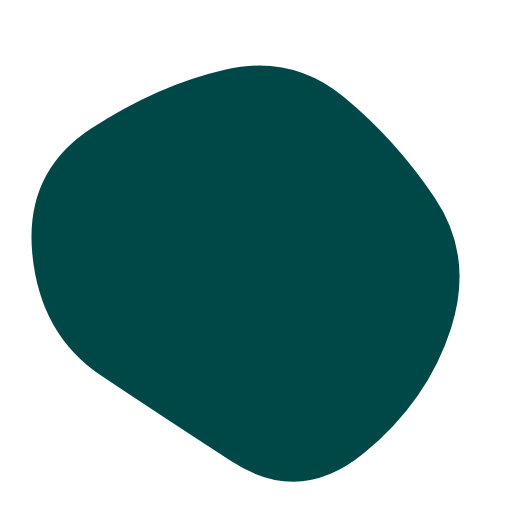
t = 0.00 s
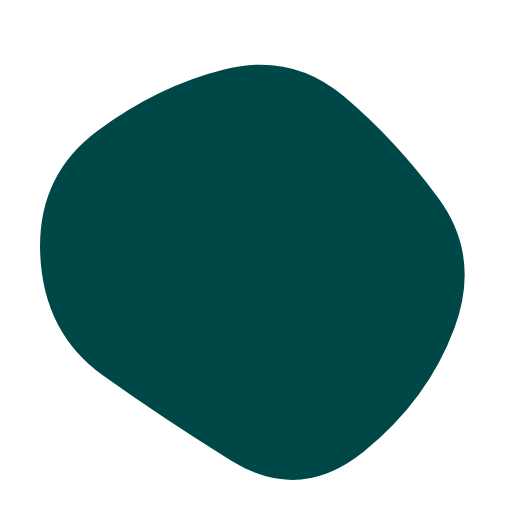
t = 1.25 s
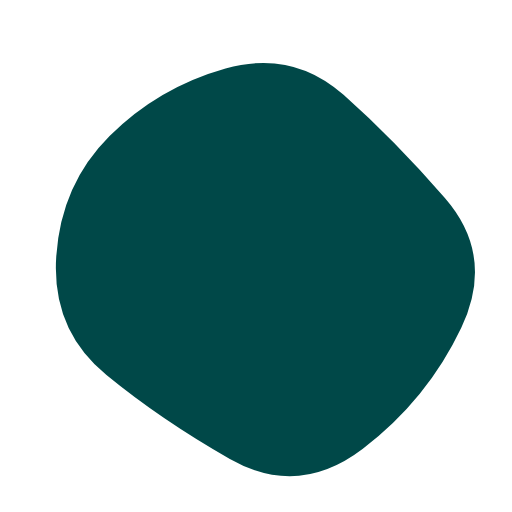
t = 3.75 s
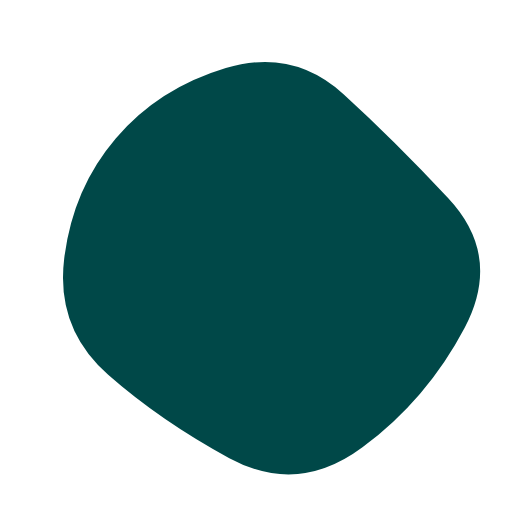
t = 5.00 s
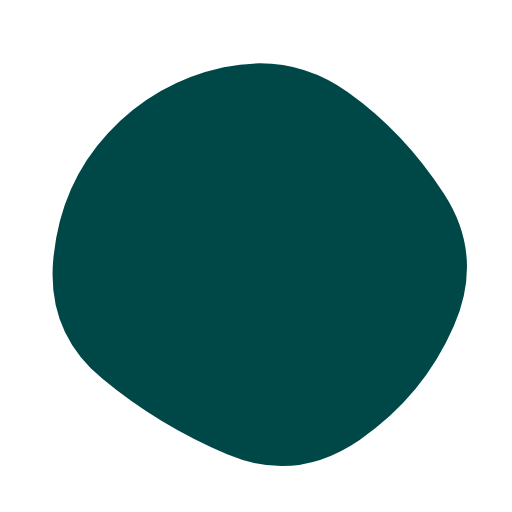
t = 6.25 s
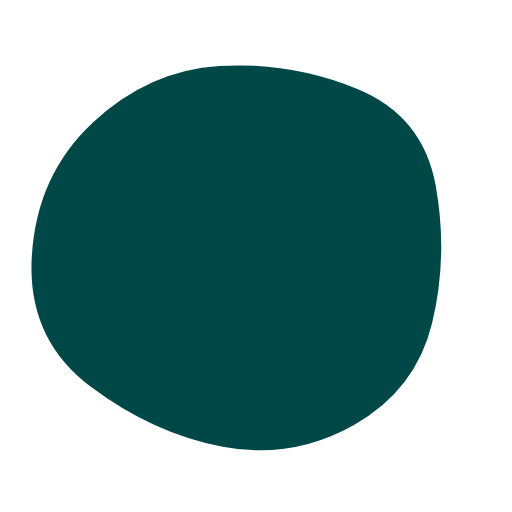
t = 8.75 s

The animated SVG that drew these frames (rendered in a browser with its animation timeline set to each time). Animation: 1 SMIL element (animate=1); frames cover the first 8.75 s, repeats indefinitely.

<svg version="1.1" xmlns="http://www.w3.org/2000/svg" viewBox="0 0 500 500" width="100%" id="blobSvg">
                        <defs>
                        <linearGradient id="gradient" x1="100%" y1="100%" x2="100%" y2="100%">
                            <stop offset="100%" style="stop-color: rgb(00, 66, 66);"></stop>
                            <stop offset="100%" style="stop-color: rgb(00, 72, 72);"></stop>
                        </linearGradient>
                        </defs>
                        <path id="blob" fill="url(#gradient)">
                            <animate attributeName="d" dur="15000ms" repeatCount="indefinite" values="M440.5,320.5Q418,391,355.5,442.5Q293,494,226,450.5Q159,407,99,367Q39,327,31.5,247.5Q24,168,89,125.5Q154,83,219.5,68Q285,53,335.5,94.5Q386,136,424.5,193Q463,250,440.5,320.5Z;M453.78747,319.98894Q416.97789,389.97789,353.96683,436.87838Q290.95577,483.77887,223.95577,447.43366Q156.95577,411.08845,105.64373,365.97789Q54.33169,320.86732,62.67444,252.61056Q71.01719,184.3538,113.01965,135.21007Q155.02211,86.06634,220.52211,66.46683Q286.02211,46.86732,335.5,91.94472Q384.97789,137.02211,437.78747,193.51106Q490.59704,250,453.78747,319.98894Z;M411.39826,313.90633Q402.59677,377.81265,342.92059,407.63957Q283.24442,437.46649,215.13648,432.5428Q147.02853,427.61911,82.23325,380.9572Q17.43796,334.29529,20.45223,250.83809Q23.46649,167.38089,82.5856,115.05707Q141.70471,62.73325,212.19045,63.73015Q282.67618,64.72705,352.67308,84.79839Q422.66998,104.86972,421.43486,177.43486Q420.19974,250,411.39826,313.90633Z;M440.5,320.5Q418,391,355.5,442.5Q293,494,226,450.5Q159,407,99,367Q39,327,31.5,247.5Q24,168,89,125.5Q154,83,219.5,68Q285,53,335.5,94.5Q386,136,424.5,193Q463,250,440.5,320.5Z;"></animate>
                        </path>
                    </svg>